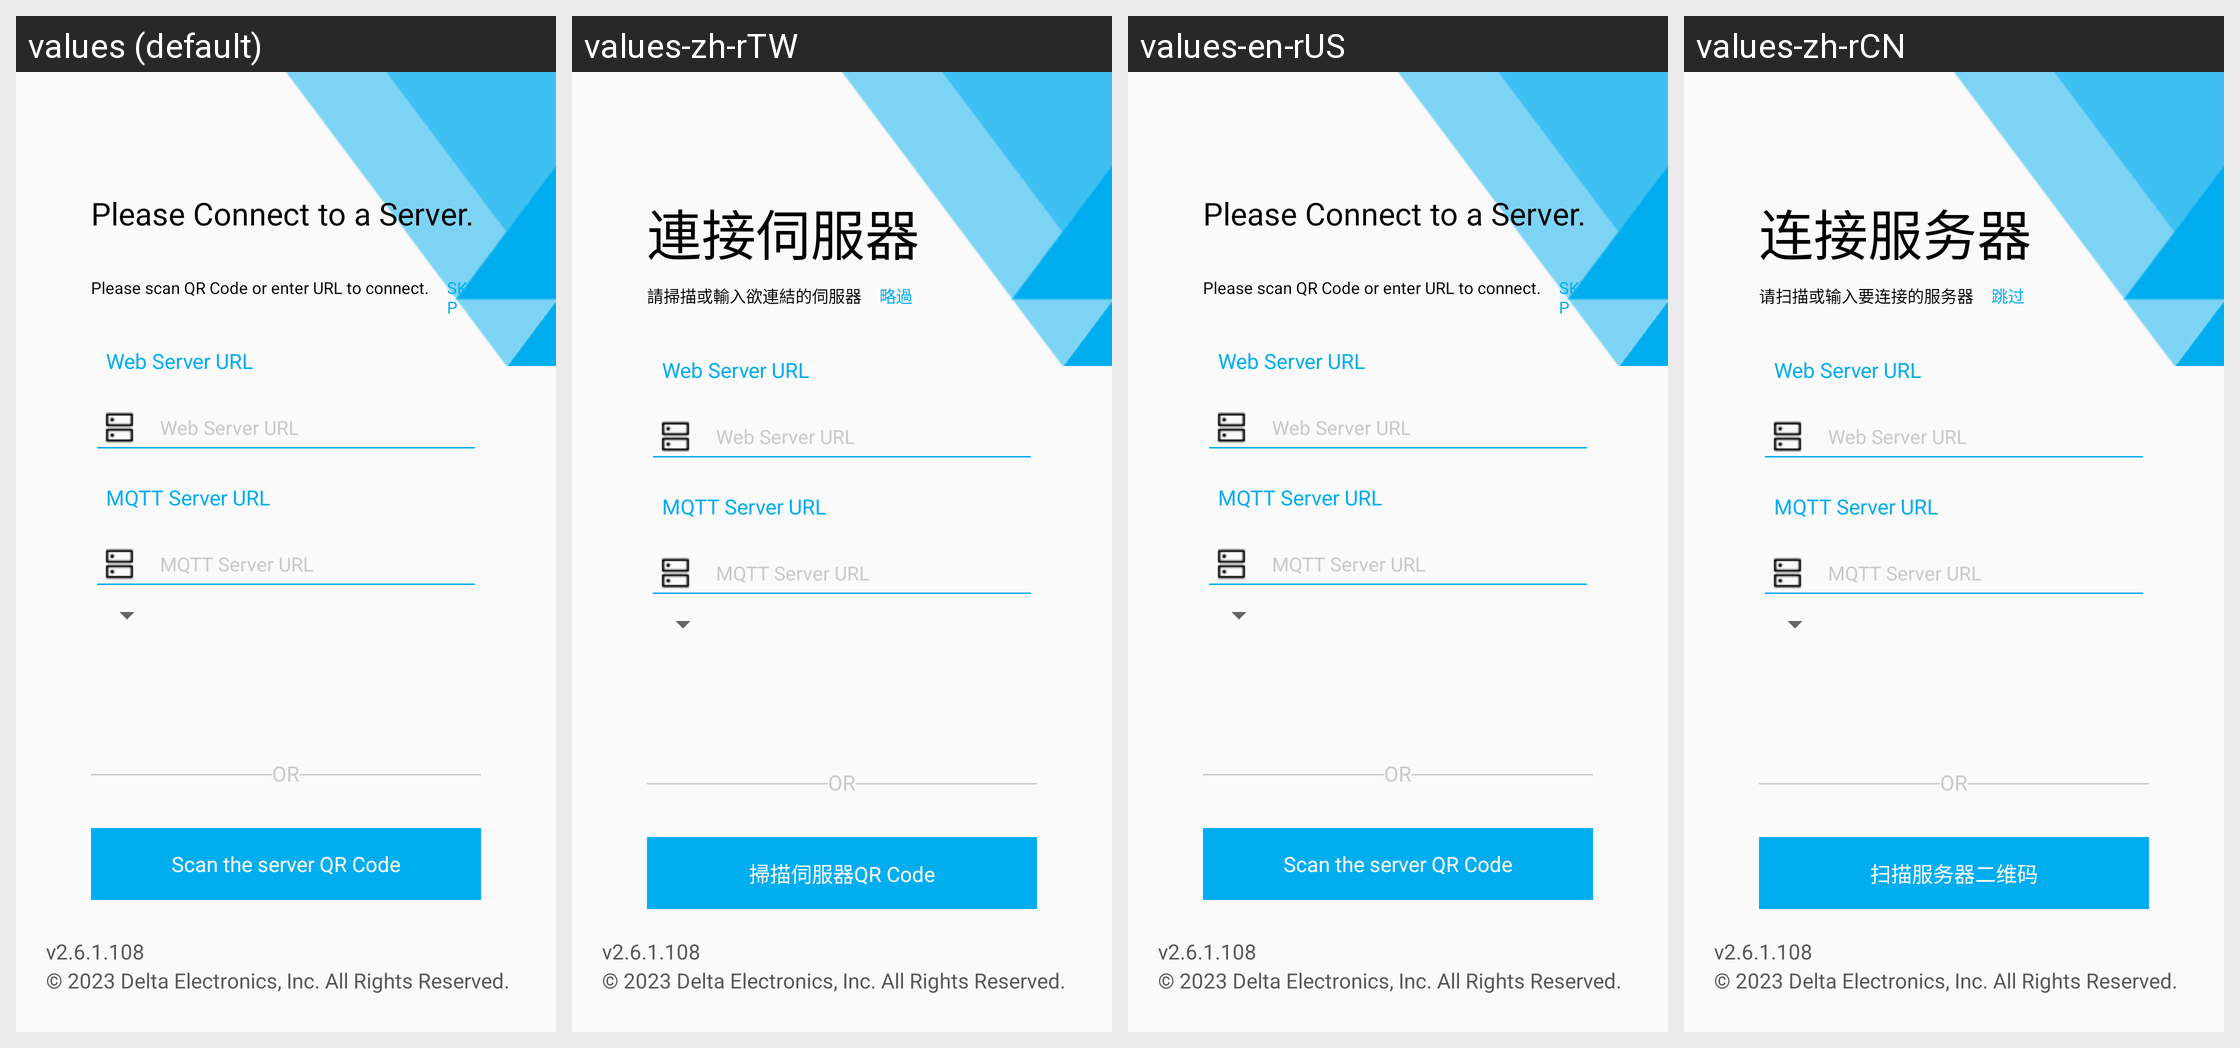

The Android screen below is rendered under several locales of the same app. Produce the string resources it draws, with the default and per-locale values.
Android screen res/layout/activity_server_connect.xml rendered under 4 locales, left to right: values (default), values-zh-rTW, values-en-rUS, values-zh-rCN. Device: Nexus 5 (rendered at 1080×1920; each locale shown at half size, 540×960, under a caption strip naming it); theme AppTheme.
Strings drawn on this screen, with the default value and each locale's value (text and hints the layout hard-codes appear in the picture but are not listed):

connect_server
  values: Please Connect to a Server.
  values-zh-rTW: 連接伺服器
  values-en-rUS: Please Connect to a Server.
  values-zh-rCN: 连接服务器

connect_server_ip
  values: Please scan QR Code or enter URL to connect.
  values-zh-rTW: 請掃描或輸入欲連結的伺服器
  values-en-rUS: Please scan QR Code or enter URL to connect.
  values-zh-rCN: 请扫描或输入要连接的服务器

skip
  values: SKIP
  values-zh-rTW: 略過
  values-en-rUS: SKIP
  values-zh-rCN: 跳过

connect_server_web_server
  values: Web Server URL
  values-zh-rTW: Web Server URL  [not translated; the default value is used]
  values-en-rUS: Web Server URL  [not translated; the default value is used]
  values-zh-rCN: Web Server URL  [not translated; the default value is used]

connect_server_mqtt_server
  values: MQTT Server URL
  values-zh-rTW: MQTT Server URL  [not translated; the default value is used]
  values-en-rUS: MQTT Server URL  [not translated; the default value is used]
  values-zh-rCN: MQTT Server URL  [not translated; the default value is used]

connect
  values: CONNECT
  values-zh-rTW: 連接
  values-en-rUS: CONNECT
  values-zh-rCN: 连接

scan_server_qrcode
  values: Scan the server QR Code
  values-zh-rTW: 掃描伺服器QR Code
  values-en-rUS: Scan the server QR Code
  values-zh-rCN: 扫描服务器二维码

copyright_statement
  values: v2.6.1.108
      © 2023 Delta Electronics, Inc. All Rights Reserved.
  values-zh-rTW: v2.6.1.108
      © 2023 Delta Electronics, Inc. All Rights Reserved.  [not translated; the default value is used]
  values-en-rUS: v2.6.1.108
      © 2023 Delta Electronics, Inc. All Rights Reserved.  [not translated; the default value is used]
  values-zh-rCN: v2.6.1.108
      © 2023 Delta Electronics, Inc. All Rights Reserved.  [not translated; the default value is used]
